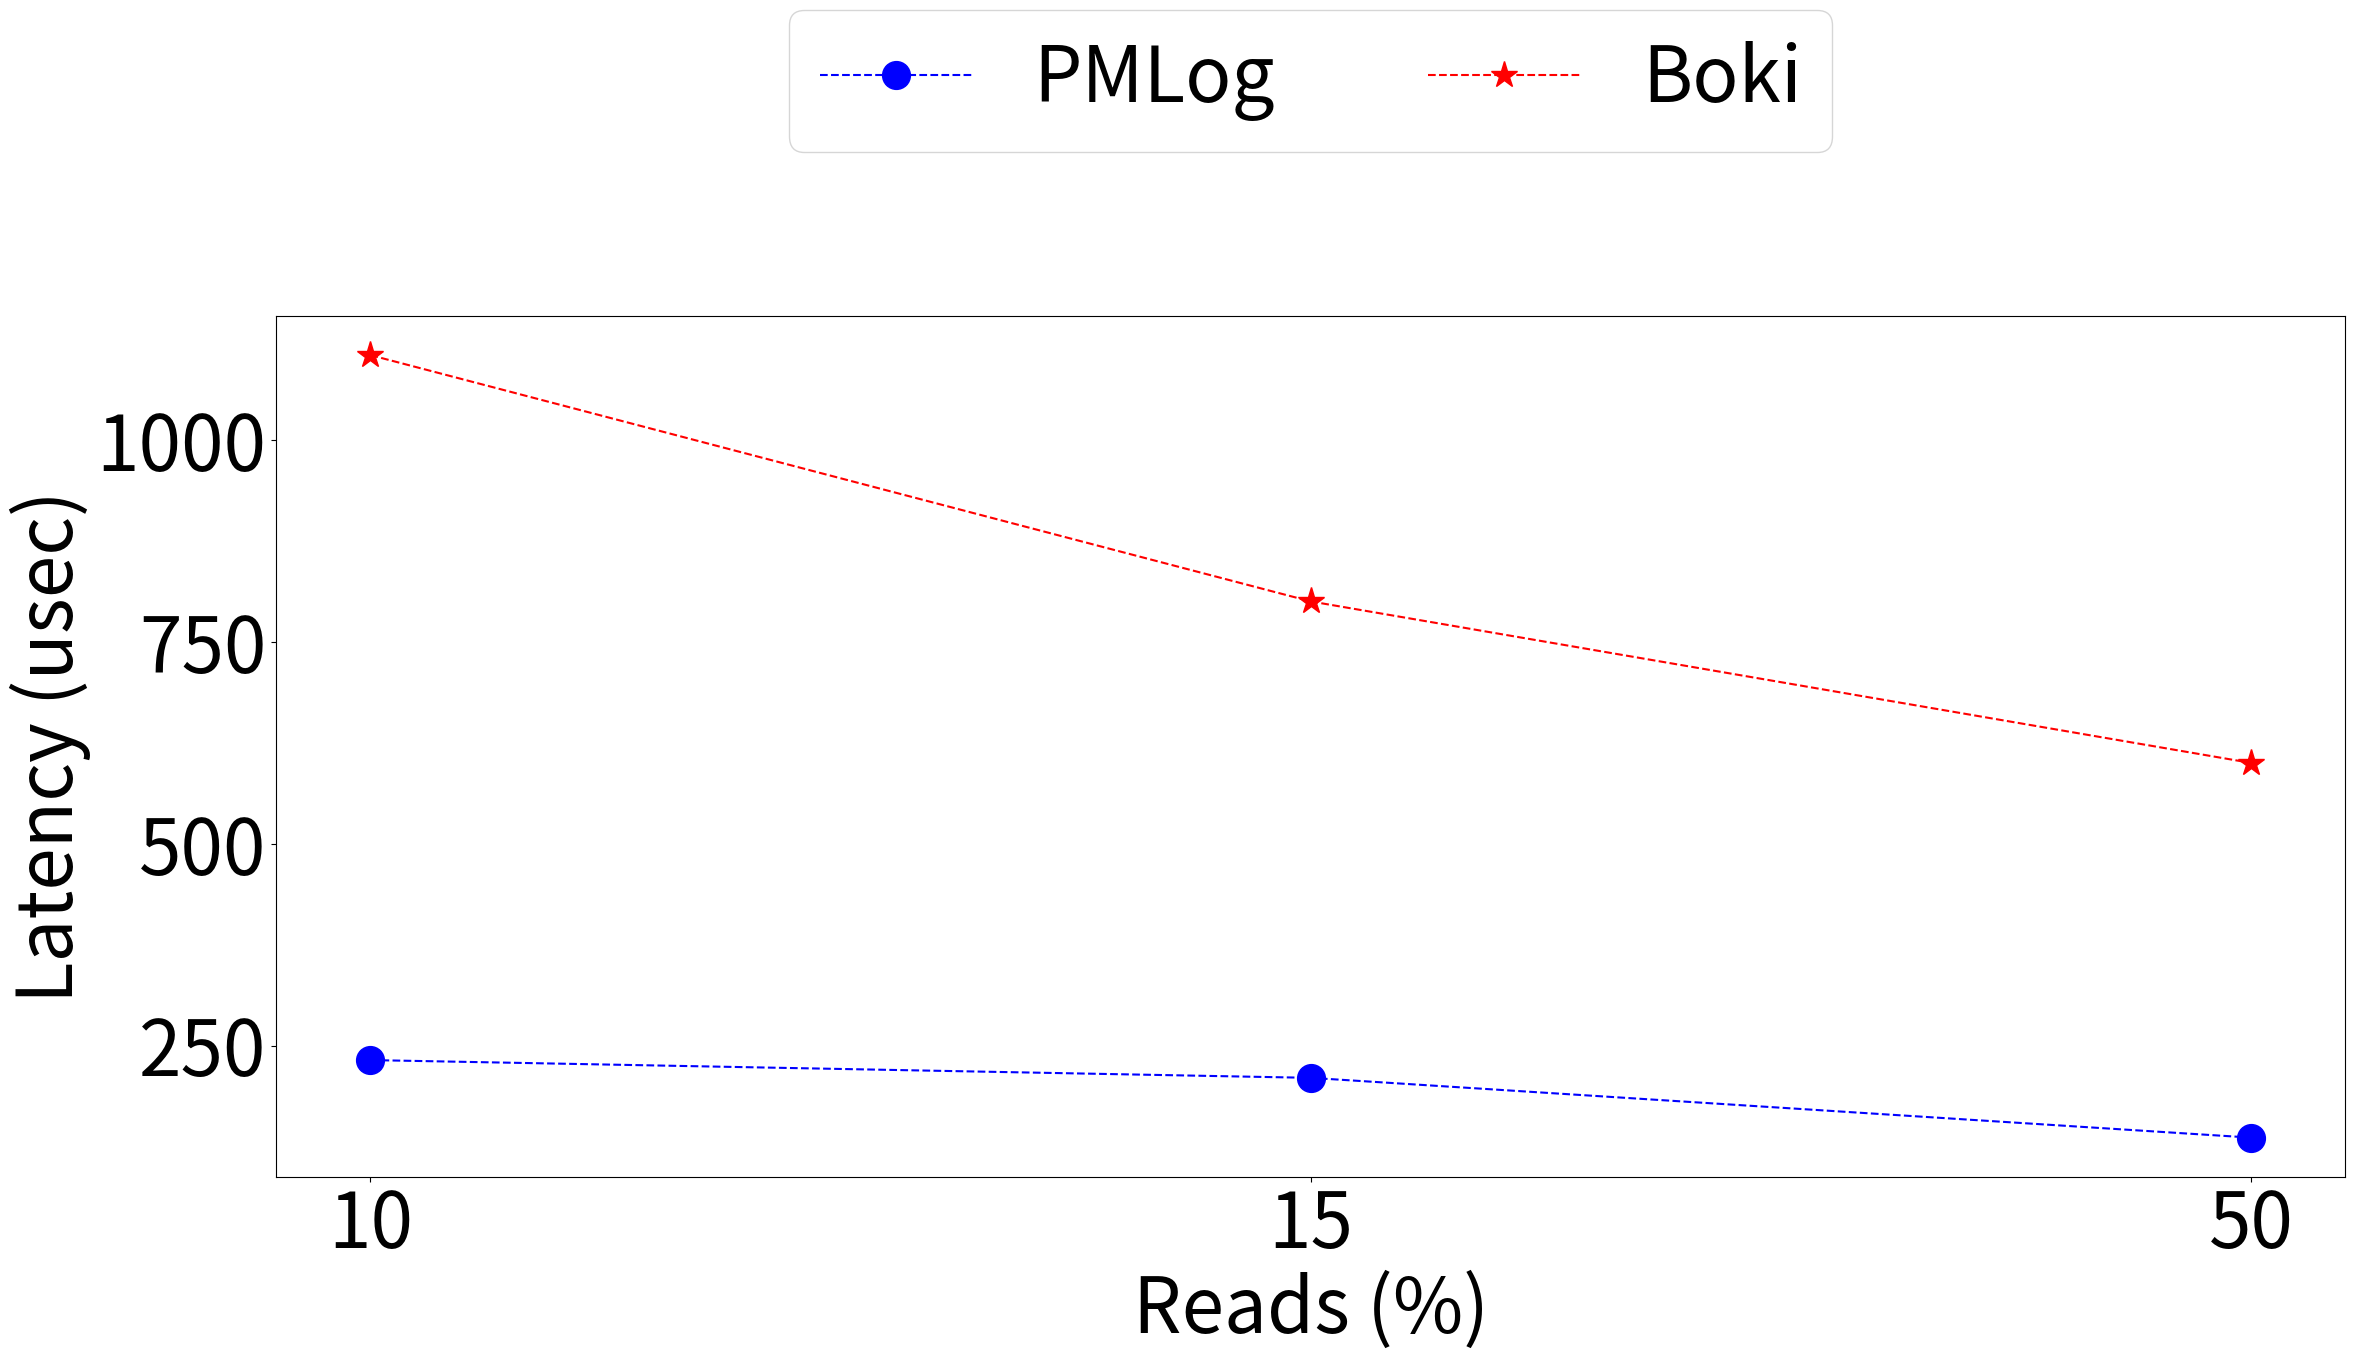

This figure's Python source:
from os import read
import matplotlib.pyplot as plt
import sys
import csv
plt.rcParams["figure.figsize"] = (25,12)
#plt.rcParams["figure.figsize"] = (5,3)
plt.rcParams.update({'font.size': 55})


flexilog = [232, 210, 136]
boki = [1105, 800, 600]


workloads = ['10', '15', '50']

plt.plot(flexilog, marker='o', linestyle='--', color='b', label='PMLog', markersize=20)
plt.plot(boki, marker='*', linestyle='--', color='r', label='Boki', markersize=20)

ax = plt.gca()
#plt.yscale("log")
plt.xticks(list(range(0, 3)))
ax.set_xticklabels(workloads)

plt.ylabel("Latency (usec)")
plt.xlabel("Reads (%)")
plt.tight_layout()
#plt.legend(loc='best')
#plt.legend(ncol = 1, loc='right', bbox_to_anchor=(0.5, 1.15), mode="expand")
plt.legend(ncol = 2, loc='upper center', bbox_to_anchor=(0.5, 1.4))
plt.savefig("ordering_bench_workloads.pdf", bbox_inches='tight', dpi = 200)

#plt.show()
